4-way image classification set "COVID-19_Radiography_Dataset_split" from GitHub (cyrilmarat/Liora_Covid); label vocabulary: COVID-19, lung opacity, normal, viral pneumonia.

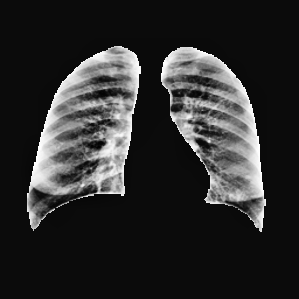
Label: normal

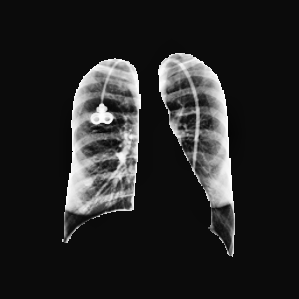
Label: normal

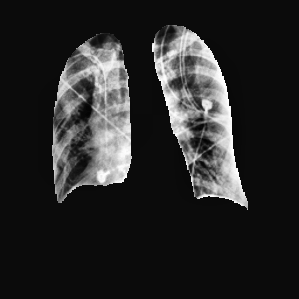
Label: lung opacity

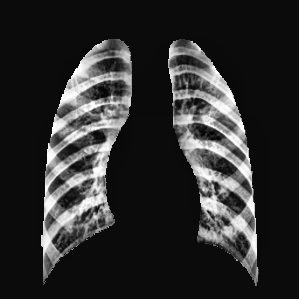
Label: viral pneumonia

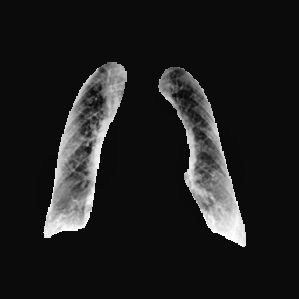
Label: COVID-19

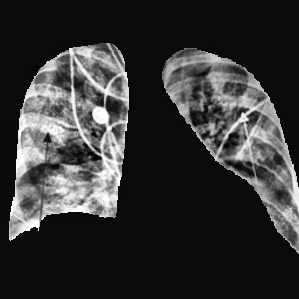
Label: COVID-19
